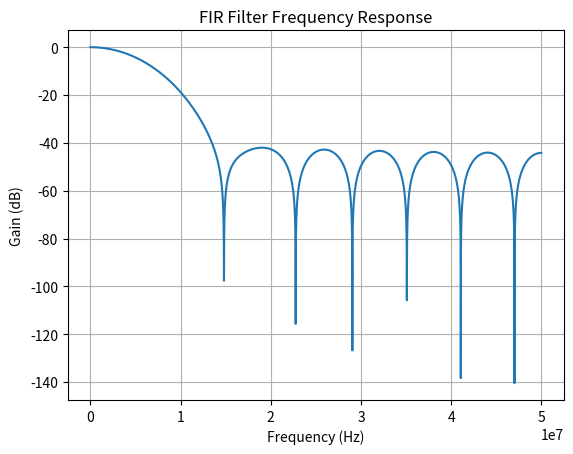

Here is the Python script that generated this plot:
from scipy.signal import firwin, freqz
import matplotlib.pyplot as plt
import numpy as np

fs = 100e6  # ADC取樣頻率 (100 MHz)
fc = 3e6  # 通帶截止頻率
n = 16  # 濾波器階數
b = firwin(n + 1, fc / (fs / 2), pass_zero='lowpass')

b_fixed = np.round(b * (2**15)).astype(int)  # 量化為16位（Q15格式）
print(", ".join(map(str, b_fixed)))  # 以Verilog格式輸出


# 檢查頻率響應
w, h = freqz(b, worN=8000)
plt.plot(0.5 * fs * w / np.pi, 20 * np.log10(abs(h)))
plt.title("FIR Filter Frequency Response")
plt.xlabel("Frequency (Hz)")
plt.ylabel("Gain (dB)")
plt.grid()
plt.show()
